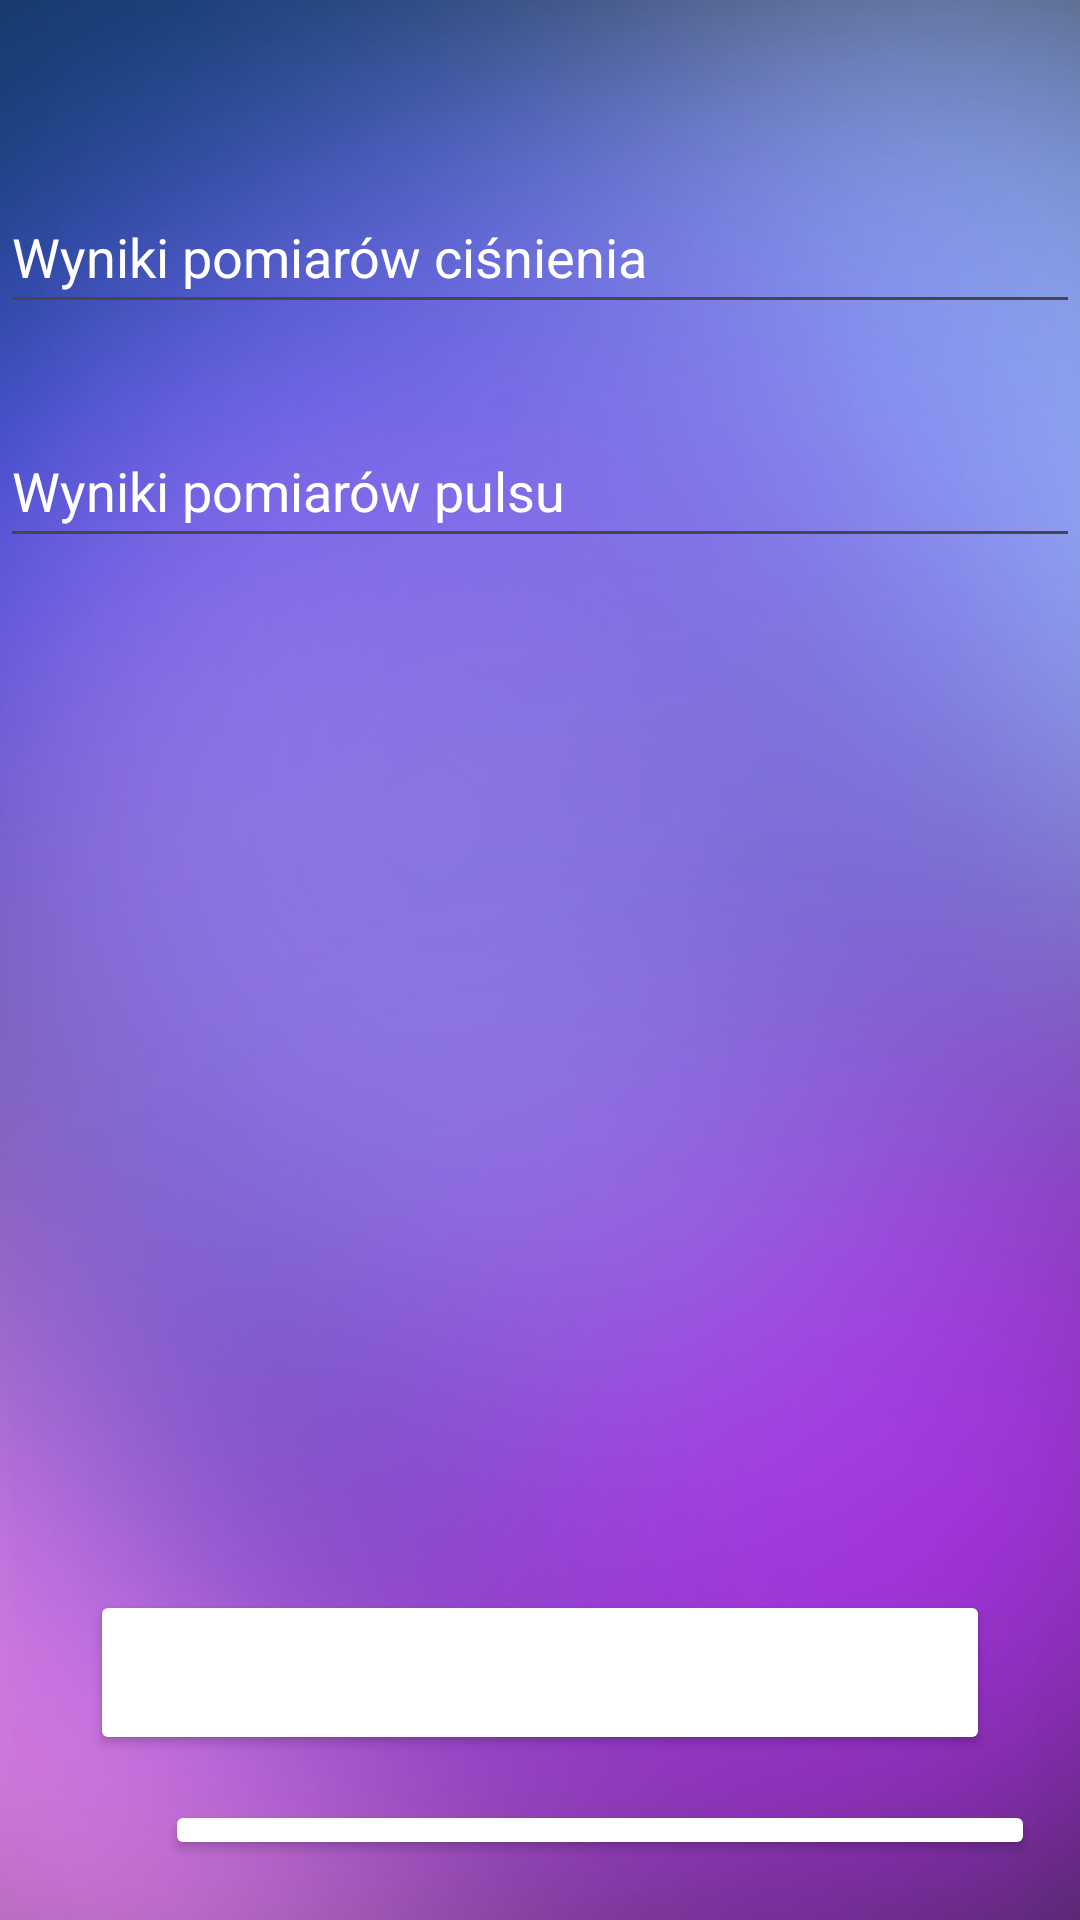

Android layout source for this screen:
<!-- AndroidManifest.xml: application theme Theme.AplikacjaPomiary -->
<!-- res/layout/activity_pomiary.xml -->
<?xml version="1.0" encoding="utf-8"?>
<RelativeLayout xmlns:android="http://schemas.android.com/apk/res/android"
    xmlns:app="http://schemas.android.com/apk/res-auto"
    xmlns:tools="http://schemas.android.com/tools"
    android:layout_width="match_parent"
    android:layout_height="match_parent"
    android:background="@drawable/background"
    tools:context=".Tabela">


    <Button
        android:id="@+id/wstecz_button"
        android:layout_width="300dp"
        android:layout_height="55dp"
        android:layout_marginLeft="55dp"
        android:layout_marginTop="600dp"
        android:layout_marginRight="15dp"
        android:layout_marginBottom="20dp"
        android:backgroundTint="@color/lavender"
        android:gravity="center"
        android:text="Wstecz"
        android:textSize="18sp" />



    <EditText
        android:minHeight="48dp"
        android:id="@+id/ciśnienie"
        android:layout_width="match_parent"
        android:layout_height="wrap_content"
        android:hint="Wyniki pomiarów ciśnienia"
        android:layout_marginTop="60dp"
        android:textColorHint="#FFFFFF"
        android:textColor="#FFFFFF" />

    <EditText
        android:minHeight="48dp"
        android:id="@+id/puls"
        android:layout_width="match_parent"
        android:layout_height="wrap_content"
        android:layout_below="@id/ciśnienie"
        android:hint="Wyniki pomiarów pulsu"
        android:layout_marginTop="30dp"
        android:textColorHint="#FFFFFF"
        android:textColor="#FFFFFF"/>


    <LinearLayout
        android:layout_width="match_parent"
        android:layout_height="wrap_content">


    </LinearLayout>


    <ScrollView
        android:id="@+id/scrollView1"
        android:layout_width="fill_parent"
        android:layout_height="wrap_content"
        android:background="#3d455b"
        android:layout_alignParentLeft="true" >

        <HorizontalScrollView
            android:id="@+id/hscrll1"
            android:layout_width="fill_parent"
            android:layout_height="wrap_content" >

            <RelativeLayout
                android:id="@+id/RelativeLayout1"
                android:layout_width="fill_parent"
                android:layout_gravity="center"
                android:layout_height="fill_parent"
                android:orientation="vertical" >

            </RelativeLayout>
        </HorizontalScrollView>
    </ScrollView>

    <Button
        android:id="@+id/zatwierdz"
        android:layout_marginTop="530dp"
        android:layout_centerHorizontal="true"
        android:backgroundTint="@color/lavender"
        android:layout_width="300dp"
        android:layout_height="55dp"
        android:textSize="18sp"
        android:hint="Zatwierdź"
        android:textColorHint="#FFFFFF" />


</RelativeLayout>
<!-- resources referenced by this layout -->
<resources>
  <!-- drawable background: png bitmap (drawable, 277663 bytes) -->
  <style name="Theme.AplikacjaPomiary" parent="Base.Theme.AplikacjaPomiary" />
  <style name="Base.Theme.AplikacjaPomiary" parent="Theme.Material3.DayNight.NoActionBar">
          
          
          <item name="colorPrimaryVariant">@color/lavender</item>
      </style>
</resources>
